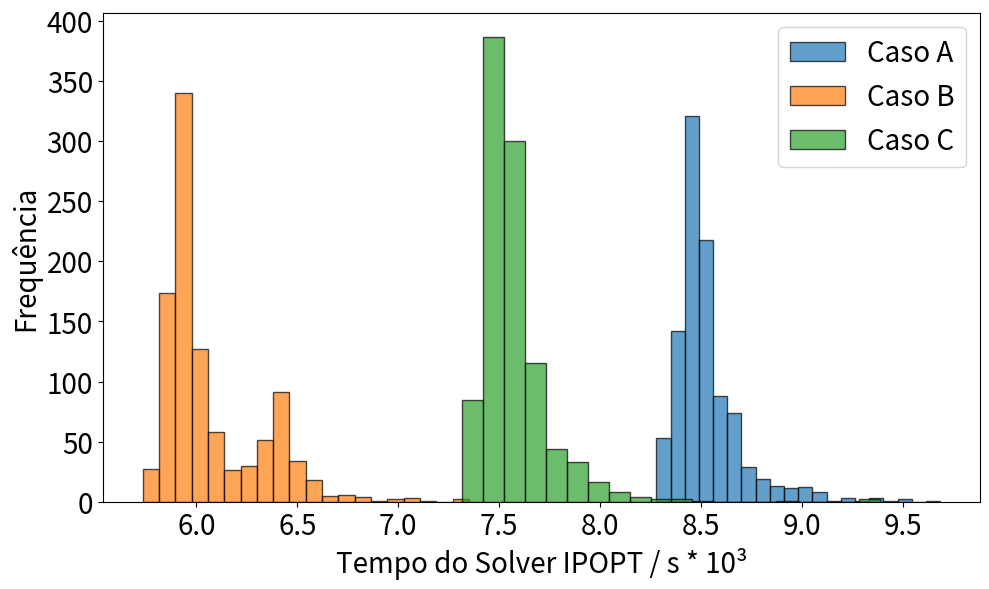

Python code for this plot:
import matplotlib.pyplot as plt
from matplotlib.ticker import ScalarFormatter
import numpy as np

caso_a = [0.009037, 0.008473, 0.008501, 0.00852, 0.008469, 0.008466, 0.008372, 0.008402, 0.008331, 0.008319, 0.008384, 0.008466, 0.008317, 0.008408, 0.008548, 0.008487, 0.008467, 0.008386, 0.008502, 0.008458, 0.008514, 0.008488, 0.008515, 0.008478, 0.008504, 0.008508, 0.00847, 0.00866, 0.008611, 0.008558, 0.008531, 0.008481, 0.008454, 0.008462, 0.008392, 0.008466, 0.008435, 0.008418, 0.008472, 0.00849, 0.008496, 0.00842, 0.008453, 0.008394, 0.008461, 0.008427, 0.008426, 0.008459, 0.00845, 0.008456, 0.008427, 0.008477, 0.008441, 0.008521, 0.008447, 0.008451, 0.008487, 0.008419, 0.00845, 0.008418, 0.008405, 0.008458, 0.008427, 0.008695, 0.00853, 0.008538, 0.008396, 0.008347, 0.008347, 0.00834, 0.008308, 0.008546, 0.008278, 0.008414, 0.008366, 0.00851, 0.008502, 0.008492, 0.008515, 0.008624, 0.008544, 0.008487, 0.008496, 0.008608, 0.008525, 0.008643, 0.008412, 0.008527, 0.008504, 0.008489, 0.008432, 0.00845, 0.008439, 0.008499, 0.008446, 0.008471, 0.008434, 0.008486, 0.00839, 0.008509, 0.008463, 0.008399, 0.008472, 0.008443, 0.008508, 0.008487, 0.008544, 0.008621, 0.008492, 0.008465, 0.008525, 0.008481, 0.008436, 0.008557, 0.008687, 0.008582, 0.00846, 0.008699, 0.008643, 0.008519, 0.008376, 0.008503, 0.008492, 0.008455, 0.008381, 0.008437, 0.008485, 0.008499, 0.008576, 0.008428, 0.008436, 0.008617, 0.008416, 0.008412, 0.008493, 0.008606, 0.00847, 0.008424, 0.008355, 0.008383, 0.008377, 0.008369, 0.008335, 0.008308, 0.008325, 0.00846, 0.008465, 0.008362, 0.00843, 0.008387, 0.008402, 0.008352, 0.008349, 0.008482, 0.008477, 0.00849, 0.008486, 0.008481, 0.008534, 0.008538, 0.008481, 0.008467, 0.00834, 0.008532, 0.008469, 0.008497, 0.008479, 0.00852, 0.008515, 0.008482, 0.008484, 0.00843, 0.008498, 0.008503, 0.008479, 0.008562, 0.008492, 0.008502, 0.008374, 0.00834, 0.008363, 0.008496, 0.008459, 0.008512, 0.008482, 0.008506, 0.008494, 0.008481, 0.008511, 0.008527, 0.008838, 0.008651, 0.008752, 0.008695, 0.008576, 0.00854, 0.008463, 0.008458, 0.008468, 0.00854, 0.008498, 0.008461, 0.008529, 0.008509, 0.008498, 0.008506, 0.008558, 0.008496, 0.008414, 0.008324, 0.008515, 0.008483, 0.008385, 0.008311, 0.008502, 0.008416, 0.008435, 0.008407, 0.00841, 0.008466, 0.008397, 0.008435, 0.008409, 0.008476, 0.008369, 0.008464, 0.008541, 0.008458, 0.008508, 0.008488, 0.008499, 0.008467, 0.008639, 0.00841, 0.008546, 0.008488, 0.008521, 0.008516, 0.00849, 0.008428, 0.008656, 0.008502, 0.008468, 0.008466, 0.008413, 0.008552, 0.008478, 0.008398, 0.008424, 0.008427, 0.008401, 0.008484, 0.008532, 0.008426, 0.008428, 0.00841, 0.008485, 0.008378, 0.008535, 0.008458, 0.008386, 0.008351, 0.008443, 0.008353, 0.008411, 0.008499, 0.008479, 0.008528, 0.00854, 0.008475, 0.008482, 0.008399, 0.008381, 0.008379, 0.008377, 0.008362, 0.008508, 0.008479, 0.008466, 0.008512, 0.008483, 0.008525, 0.008454, 0.00834, 0.008315, 0.008467, 0.00835, 0.00856, 0.008457, 0.008469, 0.008498, 0.008518, 0.008461, 0.008497, 0.008486, 0.008489, 0.008502, 0.008524, 0.008598, 0.008513, 0.008471, 0.008412, 0.008463, 0.00844, 0.008565, 0.008494, 0.00848, 0.008366, 0.008352, 0.008333, 0.008412, 0.00829, 0.00836, 0.00834, 0.008402, 0.008381, 0.008294, 0.008335, 0.008319, 0.008351, 0.00837, 0.008372, 0.008281, 0.008294, 0.00832, 0.008404, 0.008346, 0.008339, 0.008378, 0.008368, 0.008363, 0.008332, 0.008342, 0.008485, 0.008506, 0.008372, 0.008306, 0.008322, 0.008295, 0.008358, 0.00833, 0.008346, 0.008336, 0.008331, 0.008353, 0.008355, 0.008343, 0.008387, 0.008361, 0.008345, 0.008339, 0.00836, 0.008308, 0.008493, 0.008385, 0.008438, 0.008399, 0.008478, 0.008403, 0.008411, 0.008469, 0.008437, 0.008419, 0.00845, 0.008567, 0.008434, 0.00842, 0.008466, 0.008526, 0.008423, 0.008419, 0.008474, 0.008422, 0.008379, 0.008473, 0.008507, 0.008436, 0.008471, 0.00867, 0.008726, 0.008647, 0.008633, 0.008608, 0.008602, 0.008659, 0.008609, 0.008581, 0.008577, 0.008579, 0.00866, 0.00861, 0.008464, 0.008459, 0.00857, 0.008549, 0.008457, 0.008494, 0.008471, 0.008517, 0.008485, 0.008595, 0.008584, 0.008628, 0.008586, 0.008574, 0.008595, 0.00865, 0.008641, 0.00865, 0.00866, 0.008572, 0.008605, 0.00868, 0.008558, 0.008611, 0.00842, 0.008641, 0.008526, 0.008438, 0.008485, 0.008529, 0.008456, 0.008607, 0.008639, 0.008601, 0.008661, 0.008484, 0.008477, 0.00868, 0.008496, 0.008443, 0.00856, 0.008625, 0.008549, 0.008462, 0.008424, 0.008443, 0.008546, 0.008512, 0.008494, 0.008395, 0.008444, 0.008458, 0.008542, 0.008538, 0.008631, 0.008627, 0.0086, 0.008595, 0.0086, 0.008408, 0.008505, 0.008422, 0.008462, 0.008497, 0.00846, 0.008479, 0.008481, 0.008551, 0.008634, 0.008444, 0.008449, 0.008484, 0.008465, 0.008454, 0.008523, 0.008403, 0.008411, 0.008454, 0.008492, 0.008447, 0.008494, 0.008633, 0.008495, 0.008484, 0.008463, 0.008496, 0.008514, 0.008421, 0.008398, 0.008487, 0.008431, 0.008389, 0.008432, 0.008465, 0.008382, 0.008413, 0.008491, 0.008452, 0.008461, 0.008477, 0.008452, 0.008464, 0.008415, 0.008406, 0.008461, 0.008417, 0.008408, 0.008457, 0.008451, 0.008428, 0.00839, 0.008443, 0.008425, 0.008479, 0.008379, 0.008415, 0.008462, 0.008371, 0.008485, 0.008427, 0.008452, 0.008423, 0.00846, 0.008437, 0.008471, 0.008484, 0.008414, 0.008418, 0.008444, 0.008525, 0.008412, 0.008481, 0.00837, 0.008466, 0.008482, 0.008457, 0.008445, 0.008476, 0.008377, 0.008483, 0.008479, 0.008462, 0.008503, 0.008415, 0.008457, 0.008415, 0.008399, 0.008409, 0.008468, 0.008413, 0.008436, 0.008435, 0.008508, 0.008439, 0.008452, 0.008443, 0.008412, 0.008453, 0.008447, 0.008457, 0.008458, 0.008442, 0.00848, 0.008478, 0.008432, 0.008415, 0.008491, 0.008426, 0.008413, 0.008452, 0.008419, 0.008381, 0.00846, 0.008478, 0.008393, 0.008431, 0.008447, 0.008432, 0.008473, 0.008409, 0.008471, 0.008444, 0.008429, 0.008462, 0.008476, 0.008489, 0.008565, 0.008515, 0.008506, 0.008414, 0.008432, 0.008395, 0.008502, 0.008457, 0.008402, 0.008416, 0.008401, 0.008426, 0.00847, 0.008704, 0.008371, 0.008428, 0.008393, 0.008439, 0.00843, 0.008465, 0.008453, 0.008504, 0.008449, 0.0084, 0.008457, 0.008466, 0.008437, 0.008443, 0.008465, 0.008637, 0.008602, 0.008462, 0.008419, 0.008453, 0.008447, 0.008505, 0.008436, 0.008429, 0.008474, 0.00847, 0.008469, 0.008413, 0.008402, 0.008415, 0.008432, 0.008494, 0.008454, 0.008448, 0.008431, 0.008453, 0.008409, 0.008432, 0.00848, 0.008517, 0.008474, 0.008406, 0.008457, 0.008418, 0.008427, 0.008472, 0.008396, 0.008504, 0.00841, 0.008378, 0.008489, 0.008502, 0.008536, 0.008768, 0.008864, 0.008826, 0.008647, 0.008685, 0.008595, 0.008565, 0.008543, 0.008589, 0.008535, 0.008587, 0.008758, 0.008835, 0.008608, 0.008577, 0.008561, 0.008604, 0.008538, 0.008423, 0.008394, 0.008481, 0.008483, 0.008448, 0.008507, 0.008543, 0.008436, 0.008444, 0.008453, 0.008435, 0.008517, 0.008516, 0.00849, 0.008528, 0.008464, 0.008484, 0.008537, 0.008488, 0.008444, 0.008493, 0.008543, 0.008466, 0.00851, 0.008507, 0.008455, 0.008491, 0.008718, 0.008506, 0.008492, 0.008454, 0.008484, 0.008492, 0.00864, 0.008492, 0.008505, 0.008512, 0.008514, 0.008492, 0.008481, 0.008462, 0.008485, 0.008502, 0.008479, 0.00853, 0.008548, 0.008458, 0.008536, 0.008486, 0.008486, 0.008506, 0.008461, 0.008485, 0.0085, 0.008461, 0.008513, 0.008407, 0.008494, 0.008501, 0.008462, 0.008527, 0.008487, 0.008526, 0.008452, 0.008524, 0.008511, 0.008572, 0.008477, 0.008515, 0.008525, 0.008464, 0.00871, 0.008521, 0.008498, 0.00832, 0.008353, 0.008508, 0.008527, 0.008513, 0.008439, 0.008309, 0.008348, 0.008377, 0.00835, 0.008345, 0.008329, 0.008388, 0.008331, 0.008396, 0.008322, 0.00834, 0.008323, 0.008311, 0.008568, 0.008502, 0.008325, 0.008349, 0.008437, 0.00846, 0.008492, 0.008486, 0.008577, 0.00851, 0.008457, 0.008528, 0.008488, 0.008482, 0.008485, 0.008449, 0.008616, 0.008491, 0.008469, 0.008486, 0.008466, 0.0085, 0.008606, 0.008423, 0.008508, 0.008475, 0.008541, 0.008511, 0.008327, 0.008417, 0.008355, 0.008374, 0.008487, 0.008463, 0.008439, 0.008525, 0.008413, 0.008483, 0.008504, 0.008489, 0.008465, 0.008591, 0.008611, 0.008642, 0.00853, 0.008546, 0.008498, 0.008616, 0.008631, 0.008557, 0.008558, 0.008481, 0.008477, 0.00852, 0.008577, 0.008517, 0.008505, 0.008458, 0.008504, 0.00857, 0.008484, 0.008669, 0.008605, 0.008663, 0.008537, 0.008544, 0.008584, 0.008537, 0.008718, 0.008528, 0.008532, 0.008442, 0.008514, 0.00853, 0.008478, 0.008495, 0.008531, 0.008614, 0.009045, 0.008712, 0.008566, 0.008908, 0.008728, 0.008758, 0.008901, 0.008737, 0.00866, 0.008701, 0.008672, 0.008689, 0.008624, 0.008696, 0.008664, 0.008762, 0.008905, 0.008699, 0.00869, 0.008678, 0.008805, 0.008603, 0.008636, 0.008616, 0.008675, 0.00923, 0.009324, 0.008747, 0.008653, 0.008978, 0.009034, 0.009015, 0.009116, 0.009065, 0.009069, 0.008986, 0.008916, 0.009084, 0.008818, 0.008752, 0.008751, 0.008691, 0.008721, 0.008818, 0.008936, 0.008747, 0.008688, 0.008701, 0.008741, 0.008717, 0.008877, 0.008648, 0.008669, 0.008779, 0.008928, 0.009051, 0.009683, 0.008992, 0.009077, 0.009189, 0.009014, 0.009424, 0.009388, 0.009519, 0.009258, 0.009475, 0.009378, 0.009063, 0.009361, 0.009023, 0.008665, 0.008806, 0.008668, 0.00897, 0.008688, 0.00857, 0.008543, 0.008689, 0.008828, 0.008829, 0.008806, 0.008679, 0.008807, 0.008715, 0.008793, 0.008894, 0.008811, 0.008753, 0.00871, 0.009017, 0.008951, 0.008943, 0.008902, 0.009029, 0.008968, 0.008908, 0.008951, 0.008792, 0.009209, 0.008999, 0.008661, 0.008792, 0.008786, 0.008852, 0.008931, 0.009015, 0.008859, 0.008605, 0.00871, 0.008595, 0.008628, 0.008553, 0.00859, 0.008569, 0.008644, 0.00866, 0.008864, 0.008771, 0.008903, 0.008937, 0.008822, 0.00887, 0.008643, 0.008602, 0.008648, 0.00868, 0.008611, 0.00862, 0.008592, 0.008655, 0.008584, 0.008629, 0.008609, 0.008689, 0.008626, 0.008583, 0.008665, 0.008675, 0.008492, 0.008621, 0.008607, 0.008506, 0.0085, 0.008501, 0.00866, 0.008665, 0.008723, 0.008666, 0.008615, 0.008508, 0.008751, 0.008574, 0.008565, 0.008518, 0.009113, 0.008684, 0.008667, 0.00852, 0.008715, 0.008656, 0.008658, 0.00868, 0.008629, 0.008687, 0.008563, 0.008503, 0.008492]
caso_b = [0.006412, 0.005944, 0.00593, 0.005944, 0.005965, 0.006334, 0.005791, 0.006283, 0.005852, 0.005807, 0.005858, 0.005919, 0.005856, 0.005994, 0.005943, 0.006459, 0.005836, 0.005837, 0.006418, 0.006049, 0.006005, 0.005969, 0.005889, 0.005939, 0.005959, 0.00644, 0.006029, 0.005966, 0.006084, 0.005995, 0.005948, 0.005845, 0.005941, 0.005853, 0.006374, 0.005864, 0.005876, 0.005961, 0.005894, 0.005916, 0.005909, 0.005909, 0.005861, 0.005957, 0.005885, 0.005901, 0.00587, 0.005917, 0.006507, 0.005857, 0.006325, 0.005932, 0.005941, 0.005911, 0.00593, 0.005887, 0.005893, 0.005927, 0.006966, 0.005929, 0.006342, 0.005954, 0.005952, 0.006057, 0.005953, 0.006359, 0.005875, 0.005777, 0.006314, 0.005858, 0.00639, 0.005945, 0.005815, 0.006412, 0.005929, 0.005913, 0.005901, 0.005928, 0.005954, 0.00601, 0.006038, 0.006388, 0.005894, 0.006053, 0.00652, 0.005974, 0.006383, 0.005936, 0.005969, 0.006382, 0.005945, 0.005885, 0.005956, 0.005921, 0.005841, 0.006443, 0.005899, 0.005863, 0.006443, 0.005971, 0.006425, 0.005916, 0.005967, 0.006441, 0.005855, 0.00586, 0.006004, 0.005928, 0.005867, 0.006402, 0.00589, 0.005914, 0.005886, 0.006113, 0.006058, 0.005927, 0.005921, 0.006043, 0.005956, 0.005926, 0.005878, 0.006056, 0.005929, 0.00591, 0.005904, 0.00591, 0.005924, 0.005884, 0.005877, 0.006002, 0.005945, 0.00588, 0.005846, 0.005962, 0.005926, 0.005905, 0.00594, 0.00584, 0.006304, 0.005843, 0.005917, 0.005841, 0.005933, 0.005811, 0.005866, 0.005871, 0.006439, 0.005872, 0.005903, 0.006226, 0.00595, 0.005792, 0.00583, 0.005858, 0.005917, 0.00593, 0.005962, 0.00593, 0.005978, 0.006003, 0.006432, 0.005911, 0.005796, 0.006441, 0.005979, 0.005963, 0.00635, 0.0063, 0.00588, 0.00593, 0.005976, 0.005943, 0.006423, 0.0059, 0.006417, 0.005897, 0.005983, 0.005849, 0.006303, 0.005795, 0.005845, 0.005935, 0.005959, 0.005953, 0.005995, 0.005939, 0.005957, 0.005976, 0.005895, 0.005815, 0.006098, 0.005949, 0.006126, 0.006447, 0.005933, 0.005887, 0.005941, 0.005946, 0.005945, 0.005982, 0.006354, 0.005903, 0.006364, 0.005972, 0.005898, 0.006065, 0.005896, 0.005934, 0.0058, 0.006314, 0.005943, 0.005966, 0.005849, 0.006385, 0.005865, 0.005855, 0.00581, 0.005911, 0.006017, 0.005864, 0.005962, 0.006376, 0.005923, 0.005855, 0.005933, 0.006343, 0.005889, 0.006388, 0.00592, 0.00592, 0.006417, 0.005968, 0.006507, 0.005969, 0.00596, 0.005986, 0.005944, 0.006382, 0.006046, 0.005966, 0.006463, 0.005966, 0.005982, 0.005934, 0.00639, 0.005936, 0.00634, 0.005916, 0.005901, 0.005855, 0.006708, 0.005918, 0.005958, 0.005947, 0.00591, 0.005936, 0.005876, 0.00585, 0.005989, 0.005889, 0.006399, 0.005774, 0.005819, 0.005848, 0.005898, 0.005986, 0.005926, 0.006394, 0.005959, 0.00594, 0.00645, 0.005948, 0.005783, 0.006268, 0.006291, 0.005927, 0.005977, 0.00593, 0.005945, 0.005968, 0.006015, 0.005951, 0.005821, 0.005826, 0.005819, 0.006449, 0.006345, 0.005951, 0.005875, 0.00595, 0.006016, 0.005974, 0.00594, 0.005927, 0.005961, 0.005942, 0.005961, 0.005957, 0.005985, 0.005952, 0.005976, 0.00599, 0.005982, 0.006391, 0.00596, 0.00606, 0.005944, 0.006274, 0.005966, 0.005842, 0.005823, 0.005854, 0.005741, 0.006263, 0.005845, 0.005912, 0.006267, 0.005854, 0.005823, 0.006325, 0.005803, 0.006307, 0.005881, 0.005834, 0.006287, 0.005849, 0.005734, 0.005831, 0.005863, 0.00634, 0.005827, 0.005884, 0.005839, 0.005944, 0.005843, 0.005829, 0.005808, 0.005775, 0.006266, 0.006066, 0.005865, 0.006258, 0.005873, 0.005898, 0.006232, 0.005824, 0.00583, 0.005895, 0.005786, 0.00585, 0.005856, 0.005776, 0.005817, 0.005946, 0.005984, 0.005935, 0.005884, 0.005927, 0.005907, 0.006378, 0.005866, 0.00645, 0.005912, 0.005907, 0.006038, 0.005899, 0.006316, 0.005924, 0.005848, 0.005914, 0.005903, 0.006323, 0.005944, 0.005883, 0.005944, 0.005855, 0.006039, 0.006026, 0.006031, 0.006537, 0.00599, 0.005965, 0.006511, 0.006004, 0.006072, 0.005982, 0.005985, 0.006033, 0.006065, 0.006011, 0.006045, 0.005918, 0.006341, 0.005982, 0.005884, 0.005944, 0.005918, 0.005916, 0.006056, 0.005951, 0.006061, 0.006041, 0.006064, 0.006447, 0.006037, 0.005985, 0.00651, 0.006004, 0.006536, 0.006063, 0.0065, 0.006032, 0.006039, 0.006043, 0.00651, 0.005986, 0.006065, 0.006021, 0.006391, 0.005976, 0.005964, 0.006061, 0.006497, 0.006006, 0.006037, 0.005967, 0.005922, 0.006428, 0.006036, 0.005954, 0.005857, 0.006036, 0.006544, 0.005914, 0.005885, 0.006, 0.006462, 0.005905, 0.005911, 0.005926, 0.006515, 0.005902, 0.005868, 0.005969, 0.006027, 0.005837, 0.006007, 0.006444, 0.006024, 0.006026, 0.005929, 0.006386, 0.005977, 0.005913, 0.005933, 0.005966, 0.005857, 0.005884, 0.006041, 0.005999, 0.005912, 0.00597, 0.005922, 0.005882, 0.005948, 0.005894, 0.005914, 0.005889, 0.005877, 0.005932, 0.005917, 0.005864, 0.006031, 0.005946, 0.00585, 0.005936, 0.005917, 0.00595, 0.005898, 0.005932, 0.005903, 0.005901, 0.005964, 0.006408, 0.005979, 0.005926, 0.005904, 0.005874, 0.006451, 0.005885, 0.005898, 0.005856, 0.006451, 0.00591, 0.005888, 0.005921, 0.006408, 0.005908, 0.005972, 0.006454, 0.00581, 0.005877, 0.006478, 0.005907, 0.00588, 0.005963, 0.006342, 0.005905, 0.006416, 0.005836, 0.006417, 0.00594, 0.005895, 0.006399, 0.005934, 0.006456, 0.00593, 0.005935, 0.005912, 0.005837, 0.006203, 0.005916, 0.006126, 0.006212, 0.006316, 0.005876, 0.00587, 0.006402, 0.005864, 0.005943, 0.005923, 0.006394, 0.005977, 0.005947, 0.005844, 0.005957, 0.005924, 0.005865, 0.00592, 0.005944, 0.00585, 0.00593, 0.005948, 0.005898, 0.00595, 0.005899, 0.005868, 0.005874, 0.005909, 0.005887, 0.005943, 0.005915, 0.005893, 0.006428, 0.005943, 0.005898, 0.005939, 0.006329, 0.005914, 0.005873, 0.005885, 0.005888, 0.006303, 0.005842, 0.005882, 0.006022, 0.005878, 0.006418, 0.005921, 0.005895, 0.006397, 0.005999, 0.005918, 0.005874, 0.005909, 0.006391, 0.006411, 0.006414, 0.005927, 0.006364, 0.005949, 0.00636, 0.005931, 0.005908, 0.005913, 0.005875, 0.005893, 0.00639, 0.005907, 0.005896, 0.005827, 0.006498, 0.005872, 0.005857, 0.006382, 0.005874, 0.005887, 0.005921, 0.006013, 0.00586, 0.006401, 0.005878, 0.006531, 0.005885, 0.0059, 0.006526, 0.006033, 0.005919, 0.005827, 0.0064, 0.005897, 0.005884, 0.005855, 0.005876, 0.006324, 0.005858, 0.006341, 0.005976, 0.005909, 0.005942, 0.005882, 0.005943, 0.005886, 0.005961, 0.00592, 0.005852, 0.006404, 0.006338, 0.005901, 0.006402, 0.005938, 0.005914, 0.005884, 0.006449, 0.005897, 0.005862, 0.006416, 0.005919, 0.005942, 0.005904, 0.005908, 0.005918, 0.005885, 0.006341, 0.006413, 0.006259, 0.006154, 0.006455, 0.006048, 0.006, 0.005965, 0.005958, 0.006019, 0.006529, 0.006033, 0.00664, 0.00601, 0.006057, 0.006366, 0.006027, 0.006529, 0.005905, 0.005951, 0.00594, 0.006352, 0.005872, 0.006333, 0.005941, 0.005945, 0.005921, 0.006358, 0.005904, 0.005913, 0.005953, 0.005931, 0.005975, 0.005943, 0.005954, 0.005908, 0.005962, 0.005964, 0.005928, 0.006368, 0.00587, 0.006534, 0.006402, 0.005901, 0.006106, 0.005933, 0.006045, 0.005953, 0.005922, 0.005972, 0.005873, 0.005951, 0.00645, 0.005851, 0.005919, 0.00595, 0.005986, 0.005983, 0.00591, 0.005977, 0.006414, 0.005965, 0.005983, 0.006562, 0.005901, 0.005933, 0.00593, 0.006007, 0.006406, 0.005896, 0.006441, 0.00595, 0.005917, 0.00642, 0.005931, 0.006048, 0.006442, 0.005941, 0.005891, 0.005903, 0.006446, 0.005904, 0.005939, 0.005905, 0.006445, 0.006112, 0.006414, 0.00595, 0.005877, 0.006409, 0.006003, 0.005907, 0.005834, 0.006272, 0.006289, 0.005991, 0.00596, 0.006368, 0.005836, 0.006278, 0.005778, 0.005796, 0.006309, 0.005808, 0.005951, 0.005761, 0.006293, 0.005763, 0.005843, 0.006274, 0.005788, 0.005822, 0.00643, 0.005991, 0.00577, 0.005828, 0.005819, 0.005902, 0.005886, 0.005924, 0.00599, 0.006449, 0.006418, 0.005921, 0.006462, 0.006401, 0.005958, 0.006372, 0.006074, 0.005908, 0.00595, 0.005937, 0.005899, 0.006039, 0.005929, 0.005818, 0.005899, 0.005984, 0.005924, 0.005887, 0.005779, 0.005838, 0.005861, 0.005847, 0.005972, 0.005973, 0.006411, 0.005897, 0.005928, 0.005957, 0.006396, 0.005899, 0.005902, 0.006513, 0.006058, 0.006122, 0.006455, 0.006482, 0.006042, 0.006505, 0.006094, 0.005944, 0.006432, 0.005937, 0.00596, 0.005922, 0.005943, 0.005907, 0.006423, 0.005915, 0.005925, 0.005979, 0.005967, 0.006091, 0.006028, 0.006461, 0.00636, 0.005909, 0.006004, 0.006081, 0.006066, 0.005948, 0.005972, 0.005934, 0.005906, 0.005934, 0.005873, 0.005937, 0.006437, 0.006166, 0.00643, 0.006018, 0.006098, 0.006299, 0.006208, 0.006109, 0.006185, 0.006039, 0.006743, 0.006145, 0.006096, 0.006037, 0.006164, 0.006101, 0.006101, 0.006065, 0.006641, 0.006012, 0.00606, 0.006034, 0.006012, 0.006065, 0.005967, 0.006131, 0.006079, 0.007322, 0.00617, 0.00615, 0.006085, 0.006847, 0.006302, 0.006303, 0.006424, 0.006466, 0.00626, 0.006279, 0.006766, 0.006295, 0.00659, 0.006093, 0.006595, 0.006097, 0.006555, 0.006246, 0.006597, 0.0061, 0.006086, 0.006081, 0.00706, 0.006075, 0.006068, 0.006559, 0.00613, 0.006573, 0.006827, 0.006286, 0.006829, 0.007006, 0.006317, 0.006415, 0.007062, 0.006826, 0.007049, 0.006603, 0.007351, 0.006395, 0.006533, 0.006893, 0.006632, 0.006286, 0.006077, 0.006126, 0.006189, 0.006161, 0.006101, 0.006009, 0.006471, 0.006174, 0.006606, 0.006185, 0.006217, 0.006609, 0.006121, 0.006233, 0.006762, 0.00615, 0.006207, 0.006211, 0.006139, 0.006227, 0.006754, 0.006253, 0.006289, 0.006342, 0.006609, 0.006708, 0.006132, 0.00614, 0.00713, 0.006307, 0.006193, 0.006563, 0.006198, 0.006234, 0.00639, 0.006306, 0.006694, 0.006343, 0.00598, 0.006507, 0.006049, 0.005983, 0.006095, 0.006028, 0.006049, 0.006064, 0.006664, 0.006202, 0.006187, 0.006264, 0.006142, 0.006599, 0.006041, 0.006511, 0.005999, 0.006567, 0.006549, 0.006038, 0.006013, 0.00605, 0.005994, 0.006012, 0.006463, 0.006006, 0.005967, 0.006081, 0.006004, 0.006515, 0.006022, 0.005895, 0.006578, 0.00603, 0.005924, 0.006513, 0.00598, 0.006103, 0.00604, 0.006023, 0.006073, 0.005957, 0.006321, 0.006031, 0.005919, 0.005997, 0.00614, 0.006042, 0.006509, 0.006455, 0.006086, 0.006547, 0.006542, 0.006099, 0.00606, 0.006065, 0.005974, 0.006034, 0.00594]
caso_c = [0.00759, 0.007539, 0.007548, 0.007533, 0.007578, 0.007433, 0.007466, 0.007366, 0.007389, 0.007513, 0.007396, 0.007463, 0.007513, 0.007557, 0.00757, 0.007533, 0.007372, 0.007504, 0.007498, 0.007507, 0.007599, 0.007519, 0.007561, 0.007479, 0.007504, 0.007516, 0.007709, 0.007525, 0.007689, 0.007674, 0.007489, 0.007468, 0.007492, 0.007539, 0.007471, 0.007503, 0.007404, 0.007426, 0.007567, 0.007477, 0.007458, 0.007505, 0.007552, 0.007492, 0.007538, 0.0075, 0.007462, 0.007553, 0.007475, 0.007641, 0.007498, 0.007522, 0.007481, 0.007518, 0.007451, 0.007562, 0.007519, 0.007439, 0.007888, 0.007443, 0.007461, 0.007509, 0.007441, 0.007703, 0.007528, 0.007483, 0.007572, 0.007394, 0.007331, 0.007403, 0.007518, 0.007462, 0.00737, 0.00743, 0.0076, 0.007509, 0.007483, 0.007556, 0.00759, 0.007442, 0.00751, 0.007455, 0.007672, 0.007546, 0.007628, 0.007507, 0.007542, 0.00752, 0.007537, 0.007507, 0.007555, 0.007612, 0.007439, 0.007563, 0.007495, 0.007443, 0.007553, 0.007538, 0.007448, 0.007507, 0.007498, 0.007472, 0.00746, 0.007569, 0.007506, 0.007507, 0.007629, 0.007424, 0.0076, 0.007511, 0.007477, 0.007482, 0.007543, 0.007665, 0.007703, 0.00755, 0.007539, 0.007685, 0.007633, 0.007555, 0.007486, 0.007651, 0.007533, 0.007532, 0.007463, 0.007615, 0.007548, 0.007568, 0.007507, 0.007466, 0.007582, 0.00755, 0.00749, 0.007489, 0.007491, 0.007584, 0.007536, 0.007431, 0.007332, 0.007409, 0.007432, 0.007473, 0.007374, 0.007389, 0.007493, 0.007427, 0.007502, 0.007544, 0.007563, 0.00735, 0.007402, 0.007431, 0.007358, 0.007527, 0.007572, 0.007518, 0.007611, 0.007501, 0.007487, 0.007546, 0.007495, 0.007505, 0.007553, 0.007539, 0.007558, 0.007533, 0.007608, 0.007723, 0.007578, 0.007566, 0.007543, 0.007554, 0.007564, 0.007526, 0.007508, 0.007543, 0.00747, 0.007444, 0.007428, 0.007395, 0.007559, 0.007654, 0.007475, 0.007567, 0.007475, 0.007624, 0.007553, 0.007653, 0.007535, 0.007502, 0.007697, 0.007547, 0.007832, 0.007511, 0.007476, 0.007523, 0.007479, 0.007509, 0.007525, 0.007576, 0.007558, 0.007525, 0.007474, 0.007572, 0.007538, 0.007645, 0.007594, 0.007392, 0.007408, 0.007491, 0.007445, 0.007395, 0.007422, 0.007526, 0.007448, 0.007442, 0.007449, 0.007541, 0.007459, 0.007507, 0.007527, 0.007413, 0.007432, 0.007569, 0.007428, 0.007462, 0.007556, 0.007524, 0.007526, 0.007487, 0.007425, 0.007657, 0.007514, 0.007525, 0.007551, 0.007683, 0.007527, 0.007547, 0.007503, 0.00765, 0.007494, 0.007548, 0.007587, 0.007511, 0.00744, 0.007475, 0.007479, 0.007492, 0.007471, 0.00749, 0.007906, 0.007491, 0.007532, 0.007503, 0.007471, 0.007436, 0.007546, 0.007438, 0.007531, 0.007349, 0.007452, 0.007574, 0.007353, 0.007418, 0.007377, 0.007616, 0.00749, 0.007559, 0.007558, 0.00747, 0.007466, 0.007392, 0.007468, 0.007466, 0.007318, 0.007566, 0.007536, 0.007544, 0.007478, 0.007494, 0.007534, 0.00751, 0.007445, 0.007394, 0.007441, 0.007442, 0.007491, 0.007562, 0.007581, 0.007504, 0.007542, 0.007549, 0.007527, 0.007503, 0.007511, 0.007538, 0.007575, 0.007625, 0.007587, 0.007523, 0.007507, 0.007536, 0.007599, 0.007531, 0.007546, 0.007524, 0.00739, 0.007421, 0.007334, 0.007405, 0.007363, 0.007408, 0.007416, 0.007366, 0.007396, 0.007403, 0.007446, 0.007448, 0.00739, 0.007367, 0.007367, 0.007392, 0.007391, 0.007394, 0.007365, 0.007344, 0.007485, 0.007397, 0.007404, 0.007407, 0.007453, 0.007408, 0.007456, 0.00754, 0.007494, 0.007388, 0.007407, 0.007394, 0.007405, 0.007408, 0.007392, 0.007438, 0.00742, 0.007432, 0.007456, 0.007412, 0.007424, 0.007427, 0.007422, 0.007428, 0.007326, 0.007426, 0.00743, 0.007563, 0.007497, 0.007522, 0.007477, 0.007445, 0.007493, 0.007542, 0.007521, 0.007494, 0.007526, 0.007524, 0.007486, 0.007465, 0.007542, 0.007538, 0.007474, 0.007573, 0.007425, 0.00751, 0.007456, 0.007476, 0.00749, 0.007501, 0.007503, 0.007618, 0.007657, 0.007681, 0.007643, 0.00761, 0.007618, 0.007639, 0.007616, 0.007645, 0.007656, 0.007618, 0.007554, 0.00764, 0.007654, 0.007523, 0.007653, 0.007512, 0.007443, 0.007446, 0.007546, 0.007456, 0.007631, 0.007561, 0.007651, 0.007651, 0.007653, 0.007596, 0.007594, 0.007646, 0.007618, 0.007569, 0.007646, 0.007644, 0.00762, 0.007704, 0.007579, 0.007585, 0.007572, 0.007576, 0.007561, 0.007621, 0.007491, 0.007571, 0.007546, 0.007658, 0.007633, 0.007572, 0.007657, 0.007627, 0.00755, 0.007561, 0.007591, 0.007463, 0.007639, 0.007567, 0.007602, 0.007511, 0.007628, 0.007523, 0.00752, 0.007626, 0.007543, 0.007514, 0.007639, 0.007485, 0.007494, 0.007527, 0.007637, 0.007587, 0.007681, 0.007638, 0.007627, 0.007524, 0.007442, 0.007437, 0.007454, 0.007407, 0.007557, 0.007398, 0.007528, 0.00747, 0.007628, 0.007619, 0.007526, 0.007489, 0.00748, 0.007534, 0.007442, 0.007551, 0.007547, 0.007495, 0.007471, 0.00752, 0.007472, 0.007517, 0.007639, 0.007514, 0.007526, 0.007471, 0.007443, 0.007523, 0.007536, 0.007452, 0.007496, 0.007535, 0.007477, 0.007468, 0.007516, 0.007583, 0.007513, 0.007558, 0.007461, 0.007555, 0.007454, 0.00748, 0.007477, 0.007429, 0.007452, 0.00746, 0.007461, 0.00744, 0.007575, 0.007454, 0.00752, 0.007507, 0.007452, 0.007542, 0.007504, 0.007469, 0.007435, 0.0076, 0.007444, 0.007487, 0.00753, 0.007487, 0.007459, 0.007445, 0.007488, 0.007502, 0.007504, 0.007479, 0.007429, 0.007481, 0.007445, 0.007476, 0.007468, 0.007707, 0.00747, 0.007504, 0.007526, 0.007436, 0.007566, 0.007479, 0.00747, 0.007464, 0.007423, 0.00748, 0.007464, 0.007408, 0.007477, 0.0075, 0.007586, 0.007541, 0.007576, 0.007447, 0.007495, 0.007484, 0.007486, 0.007458, 0.007523, 0.007478, 0.007509, 0.00746, 0.007588, 0.007549, 0.00752, 0.007436, 0.007549, 0.007511, 0.007385, 0.007487, 0.007488, 0.007394, 0.007413, 0.007433, 0.007563, 0.007501, 0.007558, 0.007497, 0.007542, 0.007541, 0.007501, 0.007545, 0.007459, 0.007449, 0.00753, 0.007631, 0.007419, 0.007496, 0.007575, 0.007484, 0.007449, 0.007429, 0.007448, 0.007545, 0.007527, 0.00754, 0.007579, 0.007518, 0.007425, 0.007515, 0.007538, 0.007525, 0.007504, 0.007448, 0.007579, 0.007539, 0.007476, 0.007505, 0.007483, 0.007488, 0.007425, 0.00754, 0.00746, 0.007516, 0.007494, 0.007491, 0.007499, 0.007593, 0.007634, 0.007521, 0.007425, 0.00749, 0.007521, 0.007501, 0.007477, 0.007771, 0.007533, 0.007405, 0.007488, 0.007465, 0.007505, 0.007473, 0.007467, 0.00749, 0.007415, 0.007428, 0.007478, 0.007463, 0.007537, 0.007441, 0.007504, 0.007494, 0.007459, 0.007552, 0.007522, 0.007491, 0.007541, 0.007476, 0.007515, 0.007521, 0.007417, 0.007559, 0.007453, 0.007613, 0.007369, 0.007428, 0.007719, 0.007869, 0.007707, 0.007551, 0.007618, 0.007562, 0.007649, 0.007577, 0.007581, 0.007618, 0.007863, 0.007694, 0.007685, 0.007606, 0.007589, 0.007581, 0.00761, 0.007507, 0.007526, 0.007609, 0.007481, 0.007517, 0.007582, 0.007458, 0.007499, 0.007528, 0.007511, 0.007532, 0.007466, 0.007488, 0.007599, 0.007553, 0.007582, 0.007527, 0.007538, 0.007556, 0.007601, 0.007599, 0.00758, 0.008222, 0.007579, 0.007509, 0.007496, 0.007929, 0.007559, 0.007766, 0.0075, 0.00755, 0.007452, 0.007563, 0.007634, 0.007563, 0.007505, 0.007509, 0.007571, 0.007544, 0.007641, 0.007523, 0.007468, 0.007488, 0.007594, 0.007546, 0.007743, 0.007512, 0.007501, 0.00756, 0.007461, 0.007492, 0.007491, 0.007589, 0.007538, 0.007492, 0.007486, 0.007534, 0.007521, 0.007466, 0.007577, 0.007488, 0.007543, 0.00754, 0.007521, 0.007604, 0.007557, 0.007486, 0.007651, 0.007551, 0.007512, 0.00747, 0.007545, 0.007569, 0.007561, 0.007345, 0.00751, 0.007518, 0.007505, 0.007497, 0.007551, 0.007387, 0.007398, 0.007415, 0.007605, 0.007368, 0.007342, 0.007527, 0.007402, 0.007365, 0.007381, 0.007378, 0.007321, 0.00732, 0.007548, 0.007471, 0.007445, 0.007391, 0.007522, 0.007376, 0.00753, 0.007479, 0.007458, 0.007529, 0.007578, 0.007477, 0.007537, 0.007444, 0.007485, 0.007477, 0.007524, 0.007564, 0.007596, 0.007572, 0.007585, 0.007522, 0.00768, 0.007463, 0.007487, 0.007512, 0.007488, 0.007646, 0.007546, 0.007475, 0.007511, 0.007465, 0.007412, 0.007499, 0.007524, 0.007455, 0.00756, 0.007634, 0.007527, 0.007501, 0.007524, 0.007609, 0.007538, 0.0076, 0.007668, 0.007563, 0.007603, 0.007782, 0.007595, 0.007643, 0.007608, 0.007529, 0.007519, 0.007505, 0.00755, 0.00753, 0.007611, 0.007502, 0.00758, 0.007477, 0.007607, 0.007605, 0.00753, 0.007648, 0.007514, 0.007528, 0.007645, 0.007634, 0.007709, 0.00761, 0.00769, 0.007553, 0.007613, 0.007512, 0.007593, 0.007513, 0.007514, 0.007532, 0.008345, 0.00776, 0.007626, 0.007857, 0.007819, 0.007873, 0.007801, 0.00792, 0.00774, 0.00769, 0.007721, 0.007739, 0.007866, 0.007723, 0.007693, 0.007775, 0.00771, 0.007805, 0.007868, 0.007694, 0.007821, 0.007656, 0.007732, 0.007748, 0.007691, 0.007834, 0.008017, 0.007786, 0.007724, 0.007779, 0.007898, 0.007925, 0.008009, 0.007973, 0.008107, 0.007905, 0.007934, 0.008007, 0.007944, 0.007709, 0.007767, 0.007709, 0.007681, 0.00765, 0.007889, 0.007747, 0.007663, 0.007702, 0.007703, 0.007777, 0.007684, 0.00766, 0.007672, 0.007748, 0.007759, 0.007969, 0.00815, 0.008123, 0.008427, 0.008404, 0.007984, 0.009387, 0.008972, 0.008112, 0.008064, 0.008047, 0.009306, 0.008116, 0.008457, 0.008231, 0.007996, 0.007724, 0.007723, 0.007869, 0.007709, 0.007562, 0.00764, 0.007762, 0.007776, 0.007713, 0.007842, 0.007792, 0.007911, 0.007712, 0.007839, 0.007992, 0.007896, 0.007847, 0.007747, 0.007956, 0.007987, 0.00799, 0.007957, 0.00807, 0.008076, 0.007865, 0.007893, 0.0078, 0.007898, 0.00834, 0.007862, 0.007893, 0.007773, 0.007919, 0.007932, 0.007926, 0.007998, 0.007679, 0.007769, 0.007581, 0.00758, 0.007773, 0.007606, 0.007585, 0.00778, 0.007668, 0.007638, 0.007811, 0.007868, 0.007987, 0.00792, 0.007861, 0.007745, 0.007668, 0.007655, 0.007805, 0.007651, 0.007654, 0.007769, 0.00772, 0.007759, 0.007697, 0.007698, 0.007656, 0.007658, 0.007621, 0.007665, 0.007642, 0.00763, 0.00815, 0.007554, 0.007689, 0.00777, 0.007633, 0.007615, 0.007673, 0.007799, 0.007627, 0.007714, 0.007717, 0.007517, 0.007755, 0.007596, 0.007549, 0.007514, 0.008027, 0.007918, 0.00771, 0.007775, 0.00783, 0.007748, 0.007762, 0.007622, 0.007719, 0.007577, 0.007501, 0.007672, 0.007602]

for i in range(len(caso_a)):
    if len(caso_a) == len(caso_b) and len(caso_a) == len(caso_c):
        caso_a[i] = caso_a[i] * 1000
        caso_b[i] = caso_b[i] * 1000
        caso_c[i] = caso_c[i] * 1000


# Plot
plt.figure(figsize=(10, 6))
plt.hist(caso_a, bins=20, alpha=0.7, label="Caso A", edgecolor='black')
plt.hist(caso_b, bins=20, alpha=0.7, label="Caso B", edgecolor='black')
plt.hist(caso_c, bins=20, alpha=0.7, label="Caso C", edgecolor='black')
plt.xlabel("Tempo do Solver IPOPT / s * 10³", fontsize=20)
plt.ylabel("Frequência", fontsize=20)
plt.xticks(fontsize=20)
plt.yticks(fontsize=20)
plt.legend(fontsize=20)
plt.tight_layout()
plt.savefig("comparacao_tempos_solver.png")  # <-- SALVA o plot
plt.show()